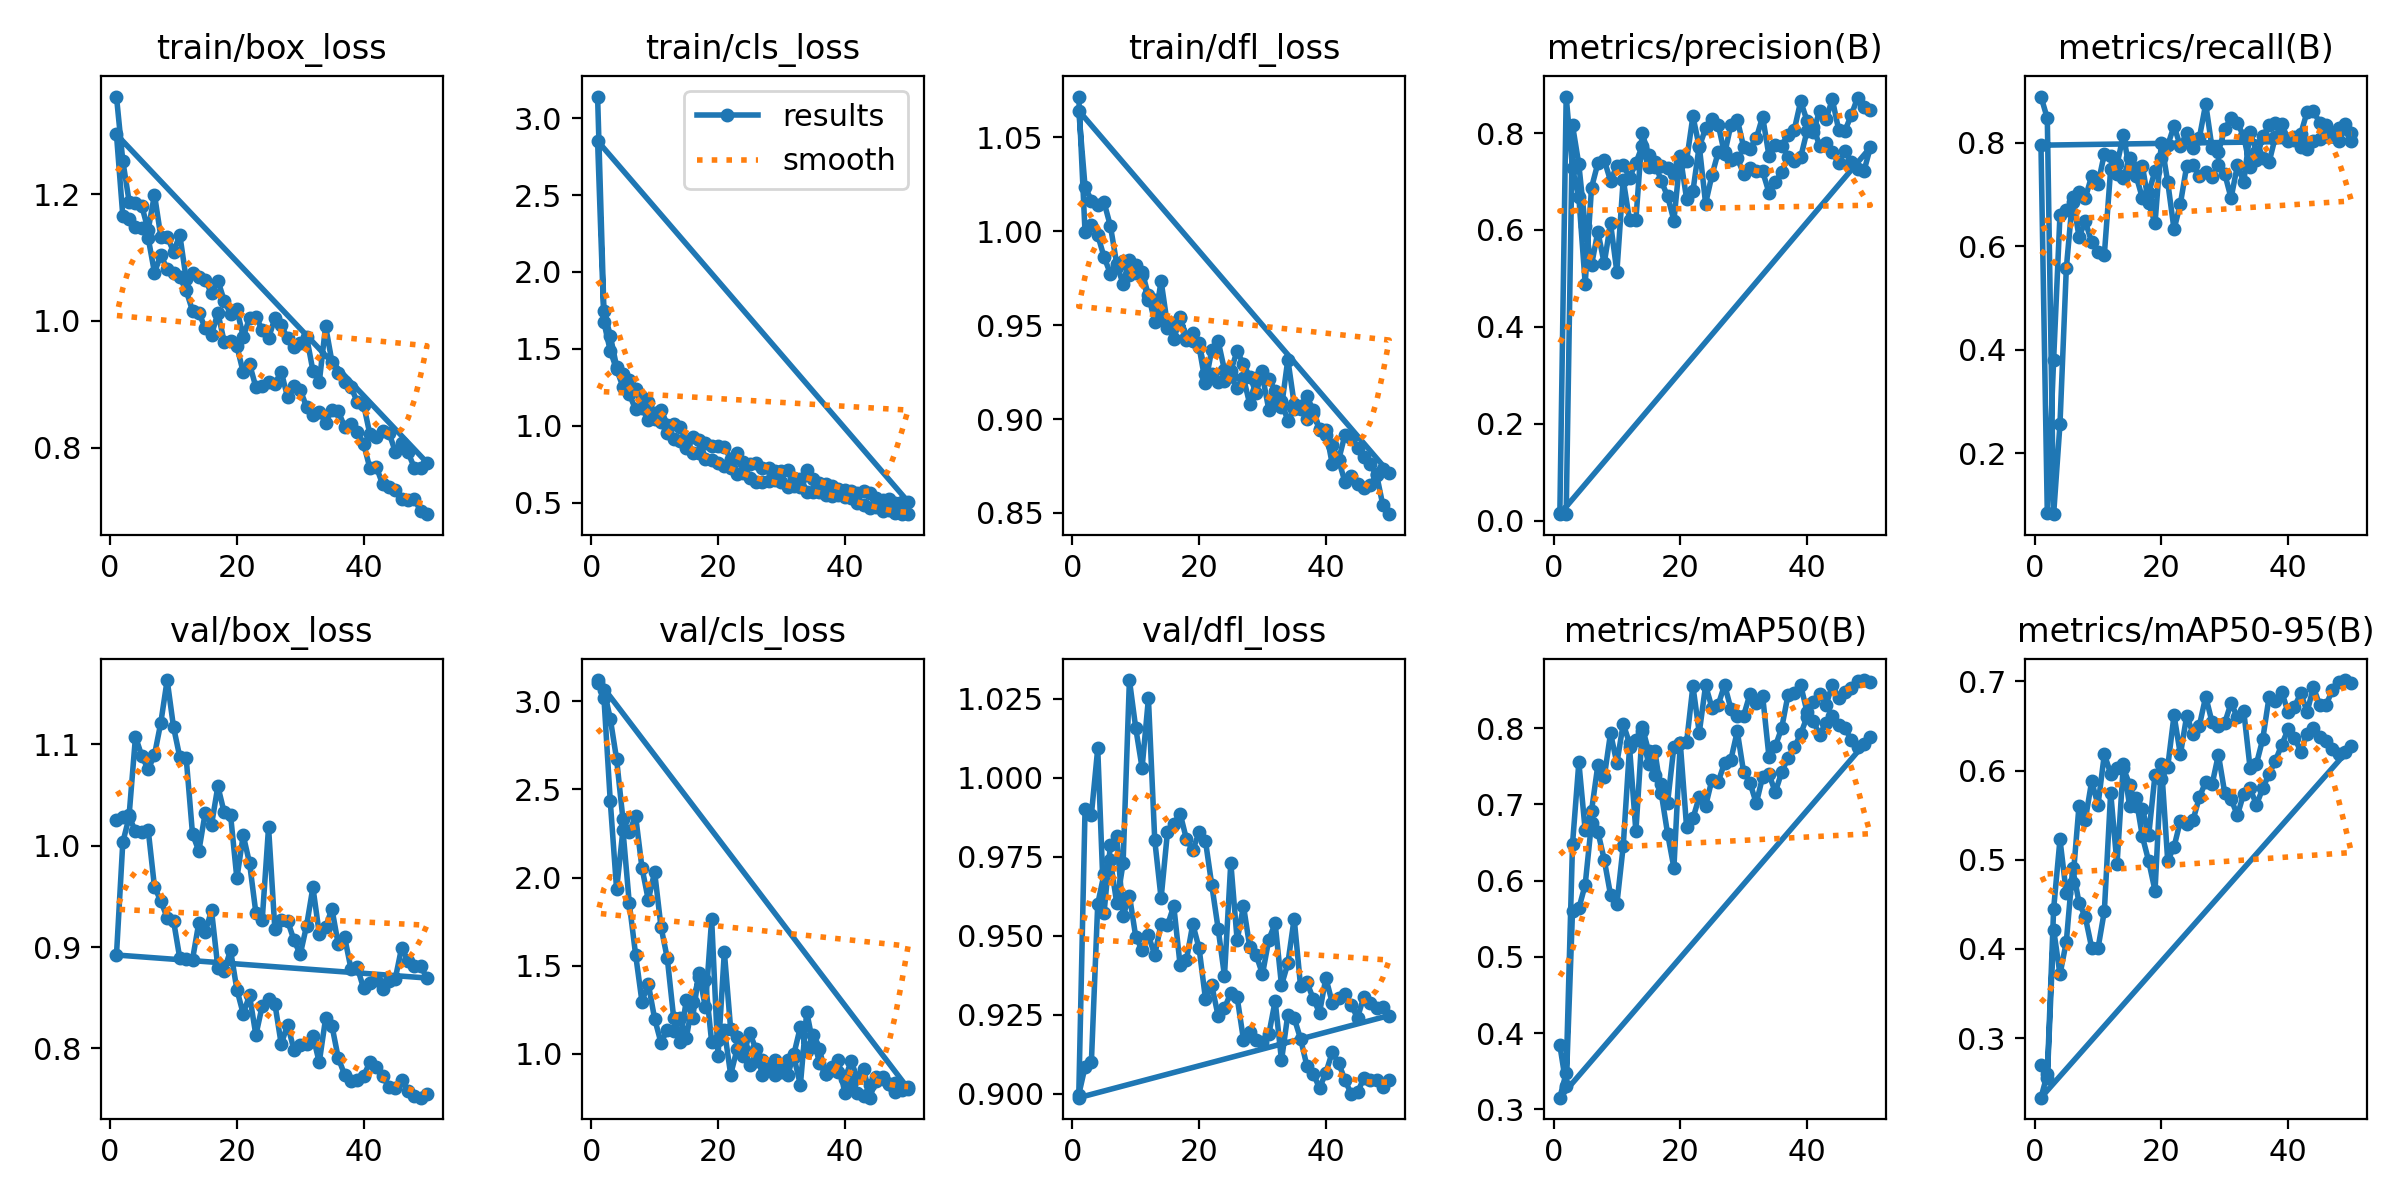

The data file committed next to this chart (first rows):
epoch, time, train/box_loss, train/cls_loss, train/dfl_loss, metrics/precision(B), metrics/recall(B), metrics/mAP50(B), metrics/mAP50-95(B), val/box_loss, val/cls_loss, val/dfl_loss, lr/pg0, lr/pg1, lr/pg2
1, 84.91, 1.354, 3.141, 1.072, 0.01491, 0.8895, 0.3842, 0.2695, 1.026, 3.103, 0.8997, 0.0002834, 0.0002834, 0.0002834
2, 166.9, 1.252, 1.745, 0.9993, 0.01379, 0.8475, 0.3309, 0.255, 1.029, 3.066, 0.9085, 0.0005719, 0.0005719, 0.0005719
3, 247.1, 1.188, 1.586, 1.003, 0.816, 0.08186, 0.5606, 0.4218, 1.03, 2.902, 0.9101, 0.0008485, 0.0008485, 0.0008485
4, 327.2, 1.185, 1.383, 0.9979, 0.7351, 0.2563, 0.5635, 0.3715, 1.107, 2.671, 0.9601, 0.001113, 0.001113, 0.001113
5, 407.9, 1.181, 1.333, 0.9863, 0.6077, 0.5572, 0.5947, 0.4081, 1.088, 2.331, 0.9697, 0.001366, 0.001366, 0.001366
6, 490.7, 1.143, 1.296, 0.9773, 0.5276, 0.6946, 0.6761, 0.4903, 1.075, 2.258, 0.9739, 0.001502, 0.001502, 0.001502
7, 570.1, 1.199, 1.24, 0.981, 0.5968, 0.6185, 0.6643, 0.452, 1.089, 2.349, 0.9603, 0.001469, 0.001469, 0.001469
8, 648.7, 1.133, 1.185, 0.9841, 0.5308, 0.6479, 0.6276, 0.4357, 1.121, 2.057, 0.9729, 0.001436, 0.001436, 0.001436
9, 731.4, 1.133, 1.154, 0.9766, 0.6139, 0.6082, 0.5814, 0.4015, 1.163, 1.873, 1.031, 0.001403, 0.001403, 0.001403
10, 817, 1.109, 1.085, 0.982, 0.5134, 0.5898, 0.5692, 0.4007, 1.117, 2.032, 1.016, 0.00137, 0.00137, 0.00137
11, 911.9, 1.135, 1.102, 0.9785, 0.7041, 0.5836, 0.6453, 0.4423, 1.087, 1.721, 1.003, 0.001337, 0.001337, 0.001337
12, 1005, 1.066, 1.007, 0.9658, 0.62, 0.7495, 0.7749, 0.5754, 1.087, 1.542, 1.025, 0.001304, 0.001304, 0.001304
13, 1087, 1.076, 1.01, 0.9518, 0.6208, 0.7405, 0.6644, 0.4947, 1.011, 1.206, 0.9802, 0.001271, 0.001271, 0.001271
14, 1170, 1.069, 0.9907, 0.9735, 0.7995, 0.7315, 0.7959, 0.6072, 0.9947, 1.07, 0.9619, 0.001238, 0.001238, 0.001238
15, 1254, 1.065, 0.8972, 0.9502, 0.7555, 0.771, 0.7524, 0.5598, 1.032, 1.304, 0.9827, 0.001205, 0.001205, 0.001205
16, 1338, 1.043, 0.9267, 0.9425, 0.7403, 0.7514, 0.7695, 0.569, 1.02, 1.204, 0.9855, 0.001172, 0.001172, 0.001172
17, 1422, 1.064, 0.9059, 0.9538, 0.7007, 0.7557, 0.7149, 0.5262, 1.059, 1.461, 0.9887, 0.001139, 0.001139, 0.001139
18, 1503, 1.032, 0.8868, 0.9439, 0.6699, 0.6828, 0.6617, 0.4984, 1.033, 1.263, 0.9806, 0.001106, 0.001106, 0.001106
19, 1604, 1.011, 0.8673, 0.9456, 0.6194, 0.6447, 0.6169, 0.4653, 1.03, 1.763, 0.9771, 0.001073, 0.001073, 0.001073
20, 1698, 1.018, 0.8677, 0.9384, 0.7525, 0.8006, 0.7807, 0.6069, 0.9677, 0.9852, 0.9828, 0.00104, 0.00104, 0.00104
21, 1781, 0.9752, 0.859, 0.9191, 0.6643, 0.7245, 0.6702, 0.4989, 1.01, 1.579, 0.9801, 0.001007, 0.001007, 0.001007
22, 1868, 1.004, 0.7842, 0.9369, 0.6802, 0.6327, 0.6816, 0.5145, 0.9829, 1.14, 0.9661, 0.0009739, 0.0009739, 0.0009739
23, 1953, 1.007, 0.8229, 0.9416, 0.7738, 0.682, 0.7099, 0.5435, 0.9337, 1.098, 0.9523, 0.0009409, 0.0009409, 0.0009409
24, 2036, 0.9858, 0.7658, 0.926, 0.6544, 0.7555, 0.6976, 0.5397, 0.9268, 1.034, 0.9374, 0.0009078, 0.0009078, 0.0009078
25, 2120, 0.973, 0.7489, 0.9255, 0.7127, 0.7574, 0.7324, 0.5446, 1.018, 0.9373, 0.9732, 0.0008748, 0.0008748, 0.0008748
26, 2203, 1.004, 0.7557, 0.9363, 0.761, 0.7354, 0.7299, 0.5701, 0.9174, 0.9571, 0.9486, 0.0008418, 0.0008418, 0.0008418
27, 2287, 0.9932, 0.7225, 0.929, 0.7616, 0.7441, 0.7545, 0.5874, 0.9269, 0.9633, 0.9595, 0.0008088, 0.0008088, 0.0008088
28, 2376, 0.9728, 0.7239, 0.9225, 0.7442, 0.7343, 0.7589, 0.5844, 0.926, 0.9267, 0.9464, 0.0007758, 0.0007758, 0.0007758
29, 2461, 0.9596, 0.7078, 0.914, 0.7484, 0.7579, 0.7959, 0.6178, 0.907, 0.8787, 0.944, 0.0007428, 0.0007428, 0.0007428
30, 2546, 0.9652, 0.7028, 0.9255, 0.716, 0.7402, 0.7423, 0.5748, 0.8927, 0.9181, 0.9379, 0.0007098, 0.0007098, 0.0007098
31, 2629, 0.9752, 0.7124, 0.9216, 0.7281, 0.6931, 0.7284, 0.568, 0.9211, 0.8797, 0.9489, 0.0006768, 0.0006768, 0.0006768
32, 2714, 0.9215, 0.6611, 0.9149, 0.7211, 0.7564, 0.7014, 0.5499, 0.9589, 1.002, 0.9539, 0.0006438, 0.0006438, 0.0006438
33, 2814, 0.9029, 0.6514, 0.9063, 0.7208, 0.7241, 0.7362, 0.5742, 0.9133, 1.153, 0.9344, 0.0006108, 0.0006108, 0.0006108
34, 2900, 0.9919, 0.7099, 0.9317, 0.6771, 0.8215, 0.7399, 0.5801, 0.9196, 1.015, 0.9413, 0.0005778, 0.0005778, 0.0005778
35, 2987, 0.9359, 0.6562, 0.9081, 0.6994, 0.7826, 0.7159, 0.5616, 0.9378, 1.107, 0.9555, 0.0005448, 0.0005448, 0.0005448
36, 3079, 0.9178, 0.6296, 0.907, 0.7192, 0.7706, 0.7422, 0.5801, 0.9026, 0.9471, 0.9342, 0.0005118, 0.0005118, 0.0005118
37, 3173, 0.9038, 0.6218, 0.9121, 0.7508, 0.7625, 0.7608, 0.5962, 0.9099, 0.8855, 0.9354, 0.0004788, 0.0004788, 0.0004788
38, 3269, 0.8957, 0.6079, 0.9047, 0.7421, 0.8122, 0.7749, 0.611, 0.8788, 0.928, 0.9302, 0.0004458, 0.0004458, 0.0004458
39, 3358, 0.8726, 0.5893, 0.8948, 0.7496, 0.8369, 0.7921, 0.629, 0.88, 0.9635, 0.9257, 0.0004127, 0.0004127, 0.0004127
40, 3454, 0.8681, 0.5811, 0.8917, 0.8038, 0.8054, 0.8147, 0.6462, 0.8592, 0.7788, 0.9367, 0.0003797, 0.0003797, 0.0003797
41, 3542, 0.821, 0.5774, 0.8861, 0.813, 0.8119, 0.8088, 0.6369, 0.8645, 0.8294, 0.9289, 0.0003467, 0.0003467, 0.0003467
42, 3629, 0.817, 0.5623, 0.878, 0.773, 0.8176, 0.7914, 0.6212, 0.867, 0.7785, 0.9303, 0.0003137, 0.0003137, 0.0003137
43, 3714, 0.8262, 0.5768, 0.8914, 0.7789, 0.86, 0.8074, 0.6414, 0.8583, 0.7619, 0.9315, 0.0002807, 0.0002807, 0.0002807
44, 3796, 0.824, 0.5588, 0.8898, 0.7609, 0.8608, 0.8165, 0.6481, 0.8667, 0.8213, 0.928, 0.0002477, 0.0002477, 0.0002477
45, 3877, 0.7937, 0.5322, 0.8847, 0.7381, 0.8387, 0.804, 0.6377, 0.8688, 0.8471, 0.9242, 0.0002147, 0.0002147, 0.0002147
46, 3957, 0.8078, 0.5185, 0.8799, 0.7639, 0.8219, 0.8001, 0.6335, 0.8994, 0.857, 0.9308, 0.0001817, 0.0001817, 0.0001817
47, 4037, 0.7929, 0.5261, 0.8758, 0.7403, 0.814, 0.784, 0.6238, 0.8867, 0.8285, 0.9287, 0.0001487, 0.0001487, 0.0001487
48, 4116, 0.7687, 0.499, 0.8702, 0.7253, 0.8289, 0.7755, 0.6187, 0.8817, 0.8332, 0.9271, 0.0001157, 0.0001157, 0.0001157
49, 4196, 0.7676, 0.5017, 0.8735, 0.722, 0.8372, 0.7797, 0.6211, 0.8812, 0.806, 0.9275, 8.26832e-05, 8.26832e-05, 8.26832e-05
50, 4276, 0.7766, 0.5054, 0.8713, 0.7703, 0.8044, 0.7884, 0.627, 0.8695, 0.8035, 0.9248, 4.96766e-05, 4.96766e-05, 4.96766e-05
1, 120.9, 1.294, 2.852, 1.064, 0.0134, 0.7955, 0.3152, 0.2334, 0.8921, 3.12, 0.8988, 0.0004001, 0.0004001, 0.0004001
2, 237.4, 1.166, 1.672, 1.024, 0.8753, 0.08333, 0.3479, 0.2596, 1.003, 3.02, 0.9903, 0.0008007, 0.0008007, 0.0008007
3, 377.7, 1.161, 1.486, 1.016, 0.7269, 0.3808, 0.648, 0.4451, 1.028, 2.433, 0.9884, 0.001185, 0.001185, 0.001185
4, 533.9, 1.148, 1.367, 1.014, 0.6674, 0.6612, 0.7552, 0.5228, 1.014, 1.933, 1.009, 0.001552, 0.001552, 0.001552
5, 677.8, 1.146, 1.253, 1.015, 0.4891, 0.6694, 0.6658, 0.4625, 1.013, 2.27, 0.9574, 0.001535, 0.001535, 0.001535
6, 813.2, 1.131, 1.205, 1.003, 0.6874, 0.685, 0.6915, 0.4739, 1.016, 1.855, 0.9788, 0.001502, 0.001502, 0.001502
7, 952.1, 1.076, 1.106, 0.9825, 0.7377, 0.7057, 0.7516, 0.5603, 0.9592, 1.563, 0.9817, 0.001469, 0.001469, 0.001469
8, 1093, 1.104, 1.115, 0.9718, 0.7441, 0.6934, 0.7354, 0.5449, 0.9454, 1.297, 0.9563, 0.001436, 0.001436, 0.001436
9, 1233, 1.081, 1.034, 0.9848, 0.7016, 0.7358, 0.7935, 0.5879, 0.929, 1.398, 0.9628, 0.001403, 0.001403, 0.001403
10, 1371, 1.076, 1.041, 0.9776, 0.7324, 0.7208, 0.754, 0.5614, 0.9261, 1.199, 0.9497, 0.00137, 0.00137, 0.00137
... 40 more rows
